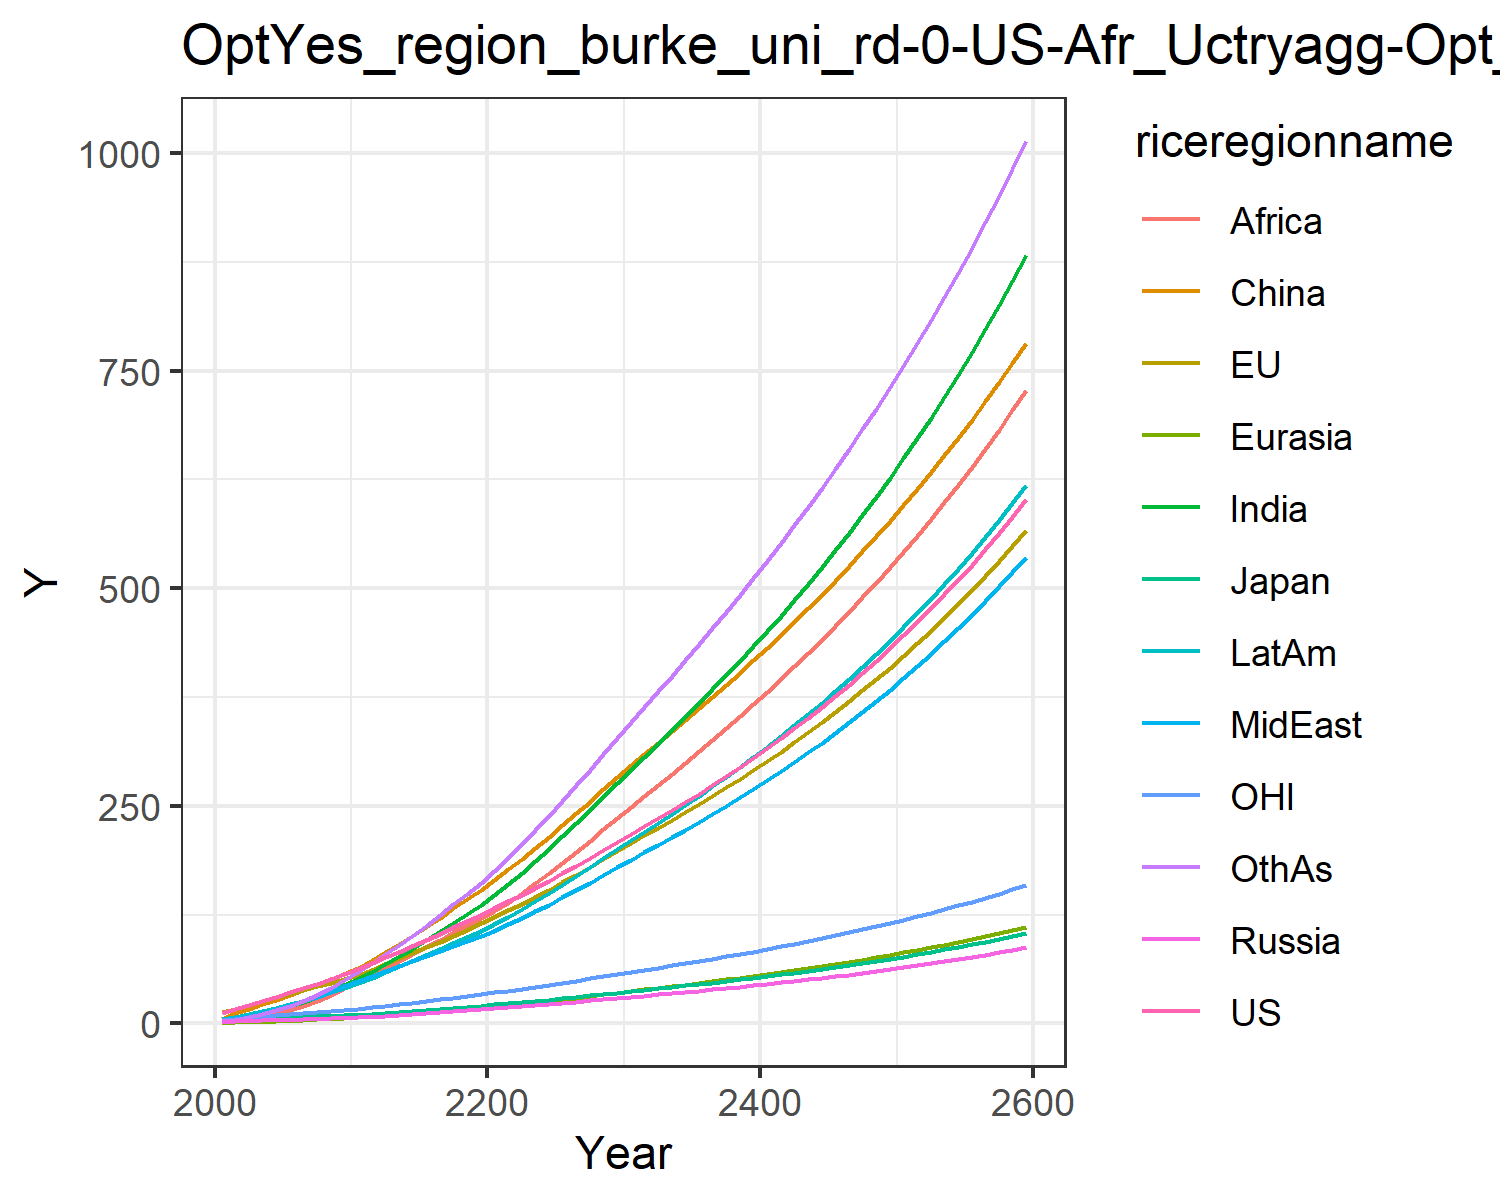

The file beside this chart, header and first rows:
12.39041037335171, 13.048644222042725, 3.863074973863845, 1.710897784771871, 0.808921311416015, 5.329280249079883, 2.4130318028988493, 3.4555932158739826, 1.2868001389083317, 4.519903019497423, 3.8497906433209335, 2.5937440211884213
15.96, 16.39, 4.413, 2.27, 1.095, 11.89, 4.529, 5.708, 2.419, 7.032, 5.1, 4.122
20.66, 20.84, 5.2, 2.793, 1.539, 16.77, 7.257, 8.645, 4.273, 10.19, 6.586, 6.806
25.53, 25.3, 5.828, 3.281, 2.034, 21.97, 10.71, 12.19, 6.962, 13.84, 8.071, 10.42
30.56, 29.81, 6.204, 3.774, 2.583, 27.35, 14.9, 16.3, 10.65, 17.82, 9.487, 14.99
35.53, 34.12, 6.741, 4.28, 3.17, 32.76, 19.53, 20.61, 14.98, 21.89, 10.77, 20.24
40.47, 38.27, 7.389, 4.791, 3.802, 38.5, 24.57, 25.22, 19.86, 26.18, 11.95, 26.15
45.68, 42.44, 8.013, 5.29, 4.473, 44.45, 30.27, 30.43, 25.76, 30.81, 13.11, 33.03
51.19, 46.62, 8.616, 5.774, 5.179, 50.54, 36.6, 36.27, 32.75, 35.76, 14.27, 40.94
57.01, 50.8, 9.197, 6.239, 5.912, 56.69, 43.56, 42.79, 40.95, 41.01, 15.4, 49.87
62.95, 55.75, 9.976, 6.876, 6.776, 63.97, 51.09, 48.9, 49.04, 46.61, 16.78, 59.35
68.82, 61.59, 10.98, 7.728, 7.805, 72.92, 59.16, 54.14, 56.44, 52.48, 18.44, 69.27
75.77, 68.14, 12.16, 8.713, 8.957, 81.74, 67.83, 60, 64.05, 59, 20.3, 79.3
82.45, 74.58, 13.3, 9.709, 10.15, 91.13, 76.8, 65.68, 71.86, 65.51, 22.12, 89.89
89.16, 80.79, 14.39, 10.73, 11.39, 100.9, 85.96, 71.3, 79.78, 71.89, 23.9, 100.7
96.01, 87.32, 15.55, 11.77, 12.67, 111, 95.64, 77.06, 87.94, 78.59, 25.75, 112.3
103, 93.99, 16.74, 12.84, 13.98, 121.4, 105.6, 82.85, 96.17, 85.4, 27.64, 124.3
110.1, 100.8, 17.95, 13.94, 15.34, 131.9, 115.8, 88.66, 104.4, 92.32, 29.56, 136.6
117.5, 107.7, 19.19, 15.06, 16.72, 142.7, 126.1, 94.46, 112.6, 99.3, 31.52, 149.1
125, 114.8, 20.46, 16.23, 18.13, 153.6, 136.4, 100.2, 120.6, 106.3, 33.53, 161.7
132.6, 122.1, 21.76, 17.4, 19.61, 165, 147.7, 106.6, 129.2, 113.9, 35.58, 175.3
140.2, 129.7, 23.11, 18.58, 21.16, 176.9, 160.2, 113.6, 138.7, 122.3, 37.69, 190.3
148, 137.4, 24.5, 19.79, 22.76, 189.2, 173.2, 121, 149.5, 131, 39.85, 205.9
155.9, 145.4, 25.92, 21.01, 24.41, 201.7, 186.6, 128.6, 160.8, 140, 42.06, 222
164.1, 153.6, 27.38, 22.27, 26.1, 214.4, 200.5, 136.4, 172.5, 149.3, 44.32, 238.5
172.6, 162.1, 28.92, 23.59, 27.85, 227.7, 215, 144.7, 184.7, 159, 46.7, 256
181.3, 170.9, 30.48, 24.93, 29.64, 241.2, 229.8, 153.1, 197.2, 168.9, 49.13, 273.6
190.2, 179.7, 32.08, 26.29, 31.46, 254.8, 244.8, 161.6, 209.8, 179.1, 51.59, 291.5
199.2, 188.8, 33.72, 27.69, 33.32, 268.7, 260.1, 170.2, 222.7, 189.4, 54.11, 309.6
208.5, 198.1, 35.39, 29.11, 35.22, 282.7, 275.7, 179.1, 235.9, 199.9, 56.69, 328
217.7, 207.2, 37.04, 30.52, 37.1, 296.4, 291.1, 187.8, 248.8, 210.3, 59.21, 346.1
226.7, 216, 38.62, 31.88, 38.93, 309.4, 306.1, 196.3, 261.4, 220.4, 61.63, 363.8
235.8, 224.8, 40.22, 33.26, 40.76, 322.4, 321.2, 204.9, 274, 230.5, 64.07, 381.4
245, 233.6, 41.84, 34.65, 42.62, 335.4, 336.5, 213.5, 286.7, 240.7, 66.54, 399.3
254.4, 242.7, 43.48, 36.07, 44.51, 348.6, 351.9, 222.4, 299.5, 251, 69.05, 417.3
264, 251.9, 45.17, 37.52, 46.43, 361.9, 367.6, 231.4, 312.5, 261.6, 71.61, 435.5
273.9, 261.3, 46.89, 39, 48.39, 375.4, 383.6, 240.6, 325.7, 272.4, 74.23, 454
284, 271, 48.66, 40.51, 50.39, 389.1, 399.8, 250, 339.1, 283.3, 76.91, 472.8
294.4, 280.9, 50.48, 42.07, 52.43, 403, 416.4, 259.6, 352.8, 294.6, 79.66, 491.9
305.1, 291, 52.34, 43.66, 54.52, 417.2, 433.4, 269.4, 366.7, 306.1, 82.47, 511.4
316.1, 301.4, 54.25, 45.29, 56.66, 431.7, 450.7, 279.5, 380.9, 317.9, 85.36, 531.2
327.4, 312, 56.22, 46.97, 58.85, 446.5, 468.3, 289.8, 395.3, 330, 88.32, 551.4
339.1, 323, 58.24, 48.69, 61.09, 461.5, 486.5, 300.5, 410.1, 342.4, 91.37, 572.1
351.1, 334.2, 60.32, 50.47, 63.39, 476.9, 505, 311.4, 425.2, 355.1, 94.49, 593.2
363.4, 345.8, 62.46, 52.29, 65.76, 492.7, 524, 322.6, 440.6, 368.2, 97.71, 614.7
376.1, 357.7, 64.66, 54.16, 68.18, 508.8, 543.5, 334.1, 456.4, 381.7, 101, 636.8
389.2, 369.9, 66.93, 56.09, 70.68, 525.2, 563.5, 345.9, 472.6, 395.5, 104.4, 659.4
402.7, 382.5, 69.27, 58.08, 73.24, 542.1, 584.1, 358.1, 489.2, 409.7, 107.9, 682.6
416.6, 395.4, 71.68, 60.12, 75.88, 559.3, 605.2, 370.6, 506.3, 424.3, 111.5, 706.3
430.9, 408.7, 74.17, 62.23, 78.59, 577.1, 626.9, 383.5, 523.7, 439.4, 115.2, 730.6
445.7, 422.4, 76.73, 64.4, 81.39, 595.2, 649.2, 396.8, 541.6, 454.9, 119, 755.6
461, 436.6, 79.37, 66.64, 84.26, 613.8, 672.1, 410.5, 560, 470.9, 122.9, 781.2
476.7, 451.1, 82.1, 68.95, 87.23, 632.9, 695.7, 424.6, 579, 487.4, 127, 807.5
492.9, 466.1, 84.91, 71.33, 90.28, 652.5, 720.1, 439.1, 598.4, 504.3, 131.1, 834.5
509.7, 481.6, 87.81, 73.78, 93.43, 672.6, 745.1, 454.1, 618.4, 521.8, 135.4, 862.3
527, 497.5, 90.8, 76.32, 96.67, 693.3, 770.9, 469.5, 638.9, 539.9, 139.8, 890.9
544.8, 513.9, 93.89, 78.93, 100, 714.5, 797.5, 485.5, 660.1, 558.5, 144.4, 920.2
563.2, 530.8, 97.08, 81.63, 103.5, 736.3, 824.9, 501.9, 681.8, 577.7, 149.1, 950.4
582.3, 548.3, 100.4, 84.41, 107, 758.7, 853.1, 518.8, 704.2, 597.5, 153.9, 981.4
601.9, 566.3, 103.8, 87.28, 110.7, 781.7, 882.3, 536.3, 727.3, 618, 158.9, 1013
